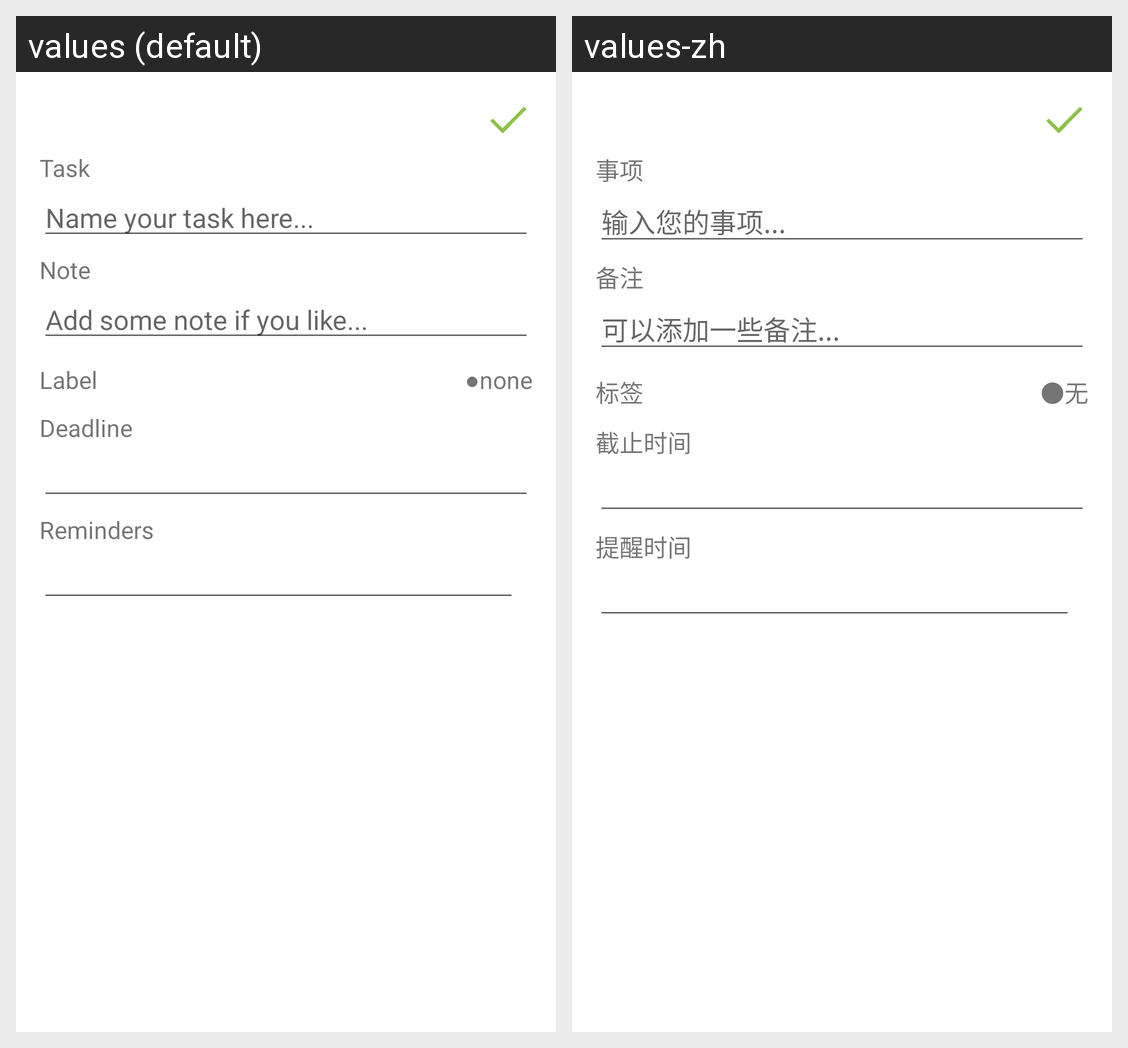

The Android screen above is rendered under two locales of the same app. Produce the string resources it draws, with the default and per-locale values.
Android screen res/layout/activity_dialog_event.xml rendered under 2 locales, left to right: values (default), values-zh. Device: Nexus 5 (rendered at 1080×1920; each locale shown at half size, 540×960, under a caption strip naming it); theme DialogTransparent.
Strings drawn on this screen, with the default value and each locale's value (text and hints the layout hard-codes, and strings that could not be matched under every locale, appear in the picture but are not listed):

event_hint
  values: Name your task here...
  values-zh: 输入您的事项...

note
  values: Note
  values-zh: 备注

note_hint
  values: Add some note if you like...
  values-zh: 可以添加一些备注...

label
  values: Label
  values-zh: 标签

deadline
  values: Deadline
  values-zh: 截止时间

reminders
  values: Reminders
  values-zh: 提醒时间
